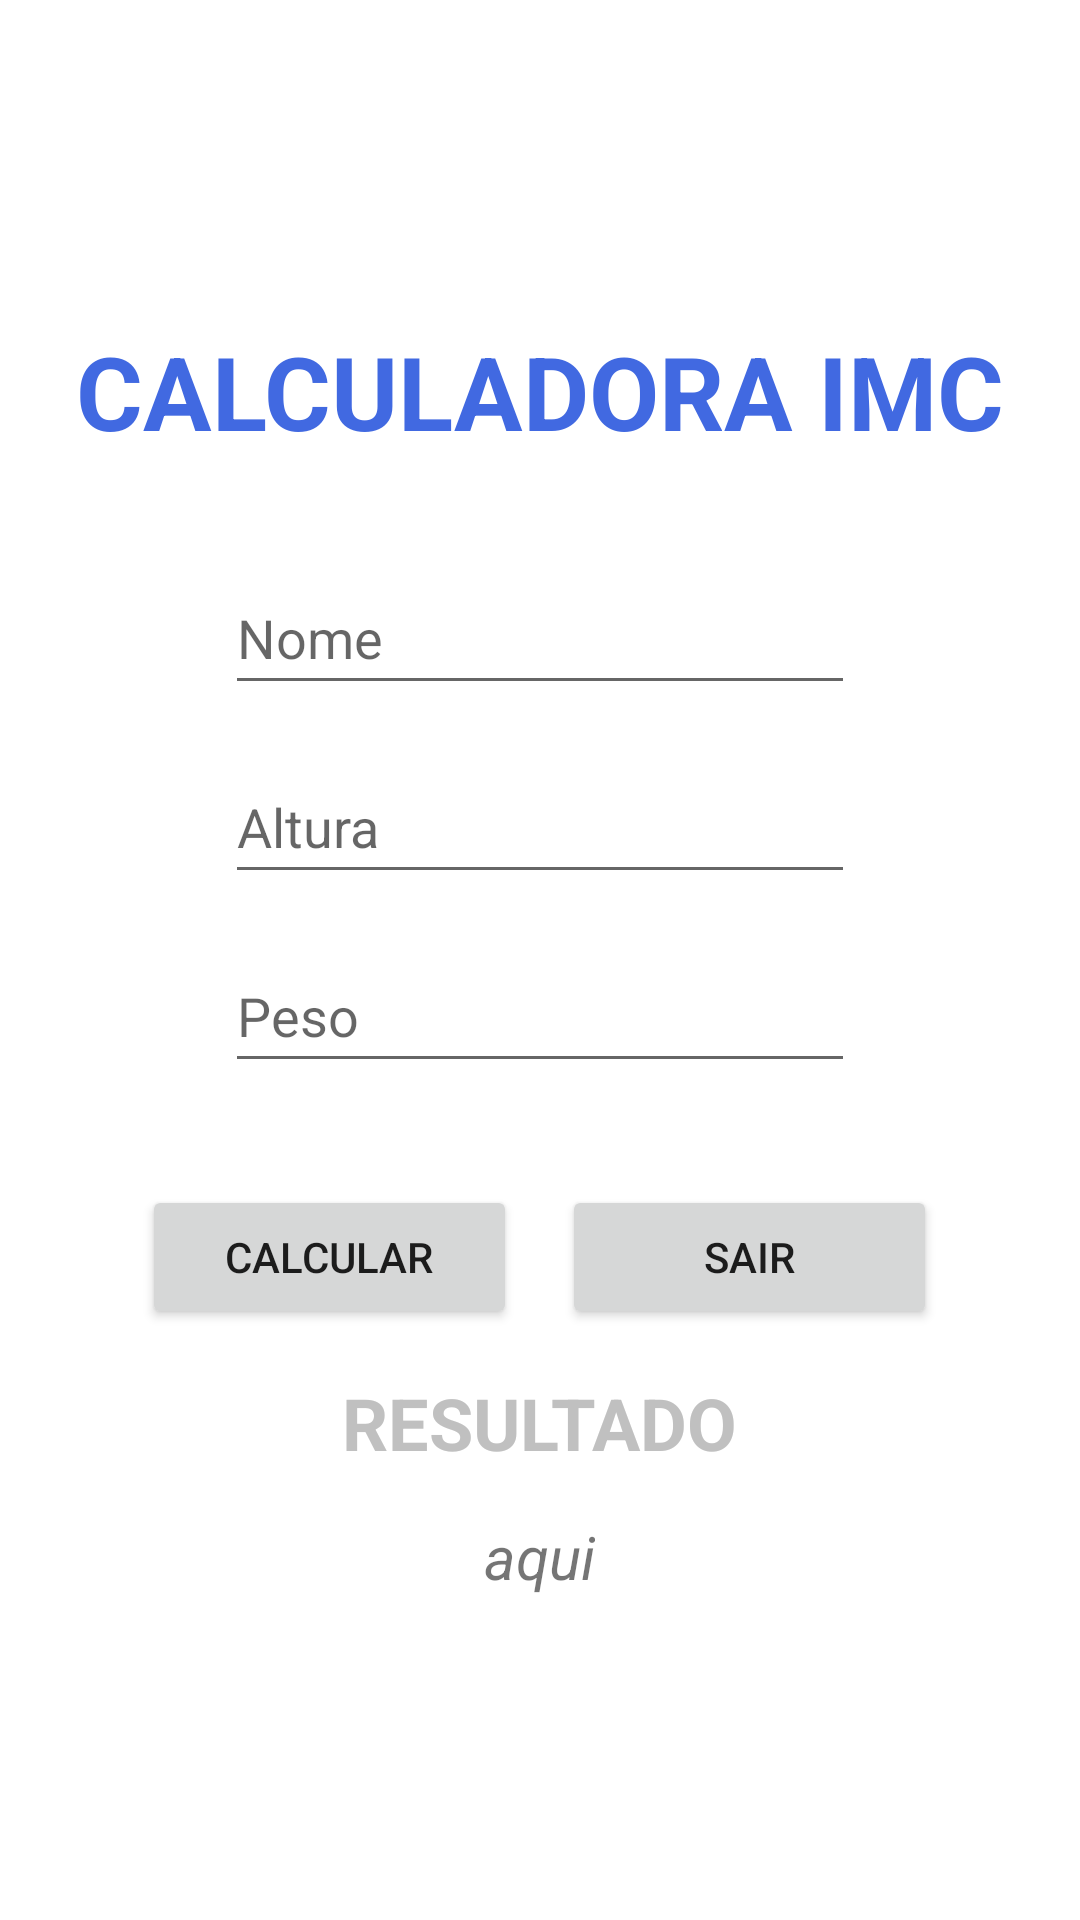

The Android layout XML behind this screen, and the referenced resources:
<!-- AndroidManifest.xml: application theme Theme.ImcKotlin -->
<!-- res/layout/activity_main.xml -->
<?xml version="1.0" encoding="utf-8"?>
<LinearLayout
    xmlns:android="http://schemas.android.com/apk/res/android"
    xmlns:app="http://schemas.android.com/apk/res-auto"
    xmlns:tools="http://schemas.android.com/tools"
    android:layout_width="match_parent"
    android:layout_height="match_parent"
    tools:context=".MainActivity"
    android:gravity="center"
    android:orientation="vertical"
    >

    <TextView
        android:id="@+id/title"
        android:layout_width="wrap_content"
        android:layout_height="wrap_content"
        android:text="CALCULADORA IMC"
        android:textSize="34sp"
        android:textStyle="bold"
        android:textColor="@color/royal_blue"
        android:autoSizeTextType="uniform"
        android:layout_marginBottom="34dp"
    />
    <EditText
        android:id="@+id/textName"
        android:layout_width="wrap_content"
        android:layout_height="wrap_content"
        android:text=""
        android:hint="Nome"
        android:inputType="text"
        android:minHeight="48dp"
        android:ems="10"
        android:autoSizeTextType="uniform"
    />
    <EditText
        android:id="@+id/textAltura"
        android:layout_width="wrap_content"
        android:layout_height="wrap_content"
        android:ems="10"
        android:inputType="number"
        android:minHeight="48dp"
        android:text=""
        android:hint="Altura"
        tools:ignore="SpeakableTextPresentCheck"
        android:layout_marginTop="15dp"
        android:layout_marginBottom="15dp"
        android:autoSizeTextType="uniform"
    />
    <EditText
        android:id="@+id/textPeso"
        android:layout_width="wrap_content"
        android:layout_height="wrap_content"
        android:ems="10"
        android:inputType="number"
        android:minHeight="48dp"
        android:text=""
        android:hint="Peso"
        tools:ignore="SpeakableTextPresentCheck"
        android:autoSizeTextType="uniform"
        android:layout_marginBottom="34dp"
    />
    <LinearLayout
        android:layout_width="wrap_content"
        android:layout_height="wrap_content"
        android:gravity="center"
        android:orientation="horizontal"
    >
        <Button
            android:id="@+id/btnCalc"
            android:layout_width="125dp"
            android:layout_height="wrap_content"
            android:text="Calcular"
            android:layout_marginRight="15dp"
        />

        <Button
            android:id="@+id/btnSair"
            android:layout_width="125dp"
            android:layout_height="wrap_content"
            android:text="sair"
        />
    </LinearLayout>

    <TextView
        android:layout_width="wrap_content"
        android:layout_height="wrap_content"
        android:text="RESULTADO"
        android:textSize="24sp"
        android:textStyle="bold"
        android:textColor="@color/silver"
        android:layout_marginTop="15dp"
        android:autoSizeTextType="uniform"
    />
    <TextView
        android:id="@+id/areaOutput"
        android:layout_width="wrap_content"
        android:layout_height="wrap_content"
        android:text="aqui"
        android:textStyle="italic"
        android:textSize="20sp"
        android:layout_marginTop="15dp"
        android:autoSizeTextType="uniform"
    />

</LinearLayout>
<!-- resources referenced by this layout -->
<resources>
  <color name="royal_blue">#4169E1</color>
  <color name="silver">#C0C0C0</color>
  <style name="Theme.ImcKotlin" parent="Theme.MaterialComponents.DayNight.DarkActionBar">
          
          <item name="colorPrimary">@color/purple_500</item>
          <item name="colorPrimaryVariant">@color/purple_700</item>
          <item name="colorOnPrimary">@color/white</item>
          
          <item name="colorSecondary">@color/teal_200</item>
          <item name="colorSecondaryVariant">@color/teal_700</item>
          <item name="colorOnSecondary">@color/black</item>
          
          <item name="android:statusBarColor" tools:targetApi="l">?attr/colorPrimaryVariant</item>
          
      </style>
  <color name="purple_500">#FF6200EE</color>
  <color name="purple_700">#FF3700B3</color>
  <color name="white">#FFFFFFFF</color>
  <color name="teal_200">#FF03DAC5</color>
  <color name="teal_700">#FF018786</color>
  <color name="black">#FF000000</color>
</resources>
